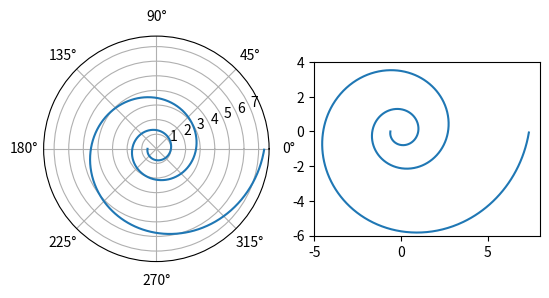

Recreate this plot in Python.
import numpy as np
import matplotlib.pyplot as plt

#x = []
#y = []
#for theta in np.linspace(0,4*np.pi,1000):
#    r = np.exp(theta/np.pi/2)
#    x.append(r*np.cos(theta))
#    y.append(r*np.sin(theta))
#
#plt.figure()



#plt.subplot(121,projection='polar')
plt.subplot(121,polar=True)

theta = np.arange(-np.pi, 4*np.pi, 0.01)
r = np.exp(theta/np.pi/2)
#r = theta

plt.plot(theta,r)


plt.subplot(122)

x=r*np.cos(theta)
y=r*np.sin(theta)
plt.plot(x,y)

plt.axis('square')
plt.xlim(-5,8)
plt.ylim(-6,4)

plt.show()

